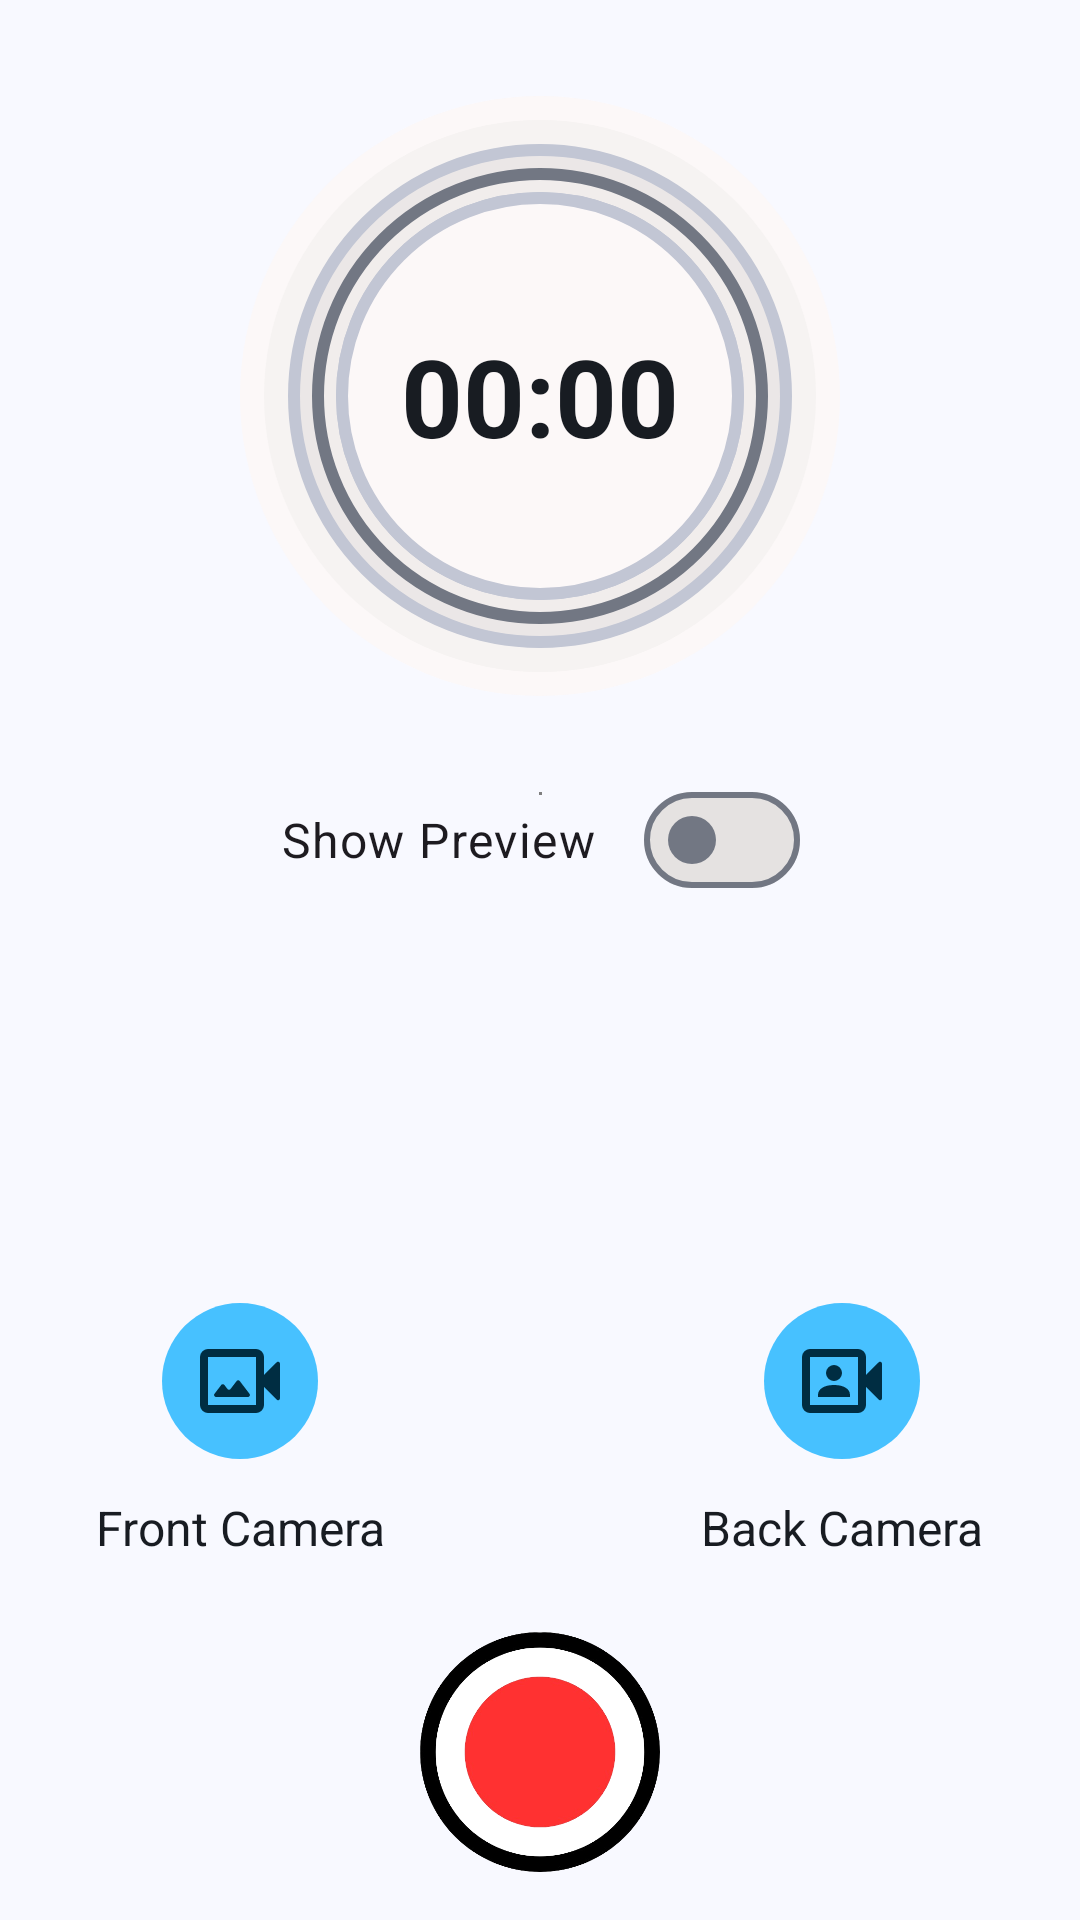

Reconstruct the res/layout file that produces this screen, plus the resources it refers to.
<!-- AndroidManifest.xml: application theme AppTheme -->
<!-- res/layout/fragment_record.xml -->
<androidx.constraintlayout.widget.ConstraintLayout xmlns:android="http://schemas.android.com/apk/res/android"
    xmlns:app="http://schemas.android.com/apk/res-auto"
    android:layout_width="match_parent"
    android:layout_height="match_parent"
    android:background="?android:attr/windowBackground"
    android:padding="@dimen/padding_none">



    <TextView
        android:id="@+id/time_display"
        android:layout_width="@dimen/time_display_width"
        android:layout_height="@dimen/time_display_height"
        android:layout_marginTop="@dimen/margin_xlarge"
        android:background="@drawable/time_display_bg"
        android:gravity="center"
        android:padding="@dimen/padding_medium"
        android:text="@string/label_timer"
        android:textSize="@dimen/time_display_text_size"
        android:textColor="?attr/colorOnBackground"
        android:textStyle="bold"
        app:layout_constraintEnd_toEndOf="parent"
        app:layout_constraintStart_toStartOf="parent"
        app:layout_constraintTop_toTopOf="parent" />


    <com.google.android.material.materialswitch.MaterialSwitch
        android:id="@+id/show_preview_switch"
        android:layout_width="wrap_content"
        android:layout_height="wrap_content"
        android:text="@string/label_show_preview"
        android:textAppearance="?attr/textAppearanceBodyLarge"
        android:layout_marginTop="@dimen/margin_large"
        app:layout_constraintTop_toBottomOf="@id/time_display"
        app:layout_constraintEnd_toEndOf="parent"
        app:layout_constraintStart_toStartOf="parent" />



    <SurfaceView
        android:id="@+id/surface_view"
        android:layout_width="1dp"
        android:layout_height="1dp"
        android:layout_marginTop="@dimen/margin_xlarge"
        app:layout_constraintEnd_toEndOf="parent"
        app:layout_constraintStart_toStartOf="parent"
        app:layout_constraintTop_toBottomOf="@id/time_display" />


    <LinearLayout
        android:layout_width="wrap_content"
        android:layout_height="wrap_content"
        android:layout_marginStart="@dimen/margin_xlarge"
        android:layout_marginBottom="@dimen/margin_large"
        android:gravity="center_horizontal"
        android:orientation="vertical"
        app:layout_constraintBottom_toTopOf="@+id/start_button"
        app:layout_constraintStart_toStartOf="parent">

        <com.google.android.material.button.MaterialButton
            android:id="@+id/switch_to_front"
            style="?attr/materialIconButtonFilledTonalStyle"
            android:layout_width="wrap_content"
            android:layout_height="wrap_content"
            android:contentDescription="@string/description_switch_to_front_camera"
            android:onClick="switchToCamera"
            app:icon="@drawable/ic_back_camera"
            app:iconSize="@dimen/icon_size_medium" />


        <TextView
            android:layout_width="wrap_content"
            android:layout_height="wrap_content"
            android:layout_marginTop="@dimen/margin_small"
            android:text="@string/label_front_camera"
            android:textColor="?attr/colorOnBackground"
            android:textSize="@dimen/text_size_medium" />
    </LinearLayout>

    <LinearLayout
        android:layout_width="wrap_content"
        android:layout_height="wrap_content"
        android:layout_marginEnd="@dimen/margin_xlarge"
        android:layout_marginBottom="@dimen/margin_large"
        android:gravity="center_horizontal"
        android:orientation="vertical"
        app:layout_constraintBottom_toTopOf="@+id/start_button"
        app:layout_constraintEnd_toEndOf="parent">

        <com.google.android.material.button.MaterialButton
            android:id="@+id/switch_to_back"
            style="?attr/materialIconButtonFilledTonalStyle"
            android:layout_width="wrap_content"
            android:layout_height="wrap_content"
            android:contentDescription="@string/description_switch_to_back_camera"
            android:onClick="switchToCamera"
            app:icon="@drawable/ic_front_camera"
            app:iconSize="@dimen/icon_size_medium" />

        <TextView
            android:layout_width="wrap_content"
            android:layout_height="wrap_content"
            android:layout_marginTop="8dp"
            android:text="@string/label_back_camera"
            android:textColor="?attr/colorOnBackground"
            android:textSize="@dimen/text_size_medium" />
    </LinearLayout>


    <ImageButton
        android:id="@+id/start_button"
        android:layout_width="80dp"
        android:layout_height="80dp"
        android:layout_marginBottom="@dimen/margin_medium"
        android:background="@drawable/round_button"
        android:contentDescription="@string/description_start_recording"
        android:scaleType="centerInside"
        android:src="@drawable/start_recording_button"
        app:layout_constraintBottom_toTopOf="@+id/ad_container"
        app:layout_constraintEnd_toEndOf="parent"
        app:layout_constraintStart_toStartOf="parent" />


    <FrameLayout
        android:id="@+id/ad_container"
        android:layout_width="match_parent"
        android:layout_height="wrap_content"
        android:background="?attr/colorSurface"
        app:layout_constraintBottom_toBottomOf="parent" />

</androidx.constraintlayout.widget.ConstraintLayout>
<!-- resources referenced by this layout -->
<resources>
  <dimen name="icon_size_medium">32dp</dimen>
  <dimen name="margin_large">24dp</dimen>
  <dimen name="margin_medium">16dp</dimen>
  <dimen name="margin_small">8dp</dimen>
  <dimen name="margin_xlarge">32dp</dimen>
  <dimen name="padding_medium">16dp</dimen>
  <dimen name="padding_none">0dp</dimen>
  <dimen name="text_size_medium">16sp</dimen>
  <dimen name="time_display_height">200dp</dimen>
  <dimen name="time_display_text_size">36sp</dimen>
  <dimen name="time_display_width">200dp</dimen>
  <!-- drawable round_button (drawable) -->
  <shape xmlns:android="http://schemas.android.com/apk/res/android">
      <solid android:color="@color/md_theme_onTertiary"/>
      <corners android:radius="40dp"/>
  </shape>
  <string name="description_start_recording">Tap to start recording</string>
  <string name="description_switch_to_back_camera">Switch to the rear camera</string>
  <string name="description_switch_to_front_camera">Switch to the front camera</string>
  <string name="label_back_camera">Back Camera</string>
  <string name="label_front_camera">Front Camera</string>
  <string name="label_show_preview">Show Preview</string>
  <string name="label_timer">00:00</string>
  <color name="md_theme_onTertiary">#FFFFFF</color>
  <color name="md_theme_background">#F8F9FF</color>
  <color name="md_theme_primary">#005290</color>
  <color name="md_theme_onPrimary">#FFFFFF</color>
  <color name="md_theme_primaryContainer">#0077CE</color>
  <color name="md_theme_onPrimaryContainer">#FFFFFF</color>
  <color name="md_theme_secondary">#00658D</color>
  <color name="md_theme_onSecondary">#FFFFFF</color>
  <color name="md_theme_secondaryContainer">#47C1FF</color>
  <color name="md_theme_onSecondaryContainer">#002D42</color>
  <color name="md_theme_tertiary">#004F9E</color>
  <color name="md_theme_tertiaryContainer">#2F74D0</color>
  <color name="md_theme_onTertiaryContainer">#FFFFFF</color>
  <color name="md_theme_error">#A50010</color>
  <color name="md_theme_onError">#FFFFFF</color>
  <color name="md_theme_errorContainer">#DB322F</color>
  <color name="md_theme_onErrorContainer">#FFFFFF</color>
  <color name="md_theme_onBackground">#181C22</color>
  <color name="md_theme_surface">#FCF8F8</color>
  <color name="md_theme_onSurface">#1C1B1B</color>
  <color name="md_theme_surfaceVariant">#DEE2F0</color>
  <color name="md_theme_onSurfaceVariant">#424752</color>
  <color name="md_theme_outline">#727783</color>
  <color name="md_theme_outlineVariant">#C2C6D4</color>
  <color name="md_theme_inverseSurface">#313030</color>
  <color name="md_theme_inverseOnSurface">#F4F0EF</color>
  <color name="md_theme_inversePrimary">#A2C9FF</color>
  <color name="md_theme_primaryFixed">#D3E4FF</color>
  <color name="md_theme_onPrimaryFixed">#001C38</color>
  <color name="md_theme_primaryFixedDim">#A2C9FF</color>
  <color name="md_theme_onPrimaryFixedVariant">#004881</color>
  <color name="md_theme_secondaryFixed">#C6E7FF</color>
  <color name="md_theme_onSecondaryFixed">#001E2D</color>
  <color name="md_theme_secondaryFixedDim">#81CFFF</color>
  <color name="md_theme_onSecondaryFixedVariant">#004C6B</color>
  <color name="md_theme_tertiaryFixed">#D6E3FF</color>
  <color name="md_theme_onTertiaryFixed">#001B3D</color>
  <color name="md_theme_tertiaryFixedDim">#A9C7FF</color>
  <color name="md_theme_onTertiaryFixedVariant">#00468C</color>
  <color name="md_theme_surfaceDim">#DDD9D9</color>
  <color name="md_theme_surfaceBright">#FCF8F8</color>
  <color name="md_theme_surfaceContainerLowest">#FFFFFF</color>
  <color name="md_theme_surfaceContainerLow">#F6F3F2</color>
  <color name="md_theme_surfaceContainer">#F1EDEC</color>
  <color name="md_theme_surfaceContainerHigh">#EBE7E7</color>
  <color name="md_theme_surfaceContainerHighest">#E5E2E1</color>
</resources>
